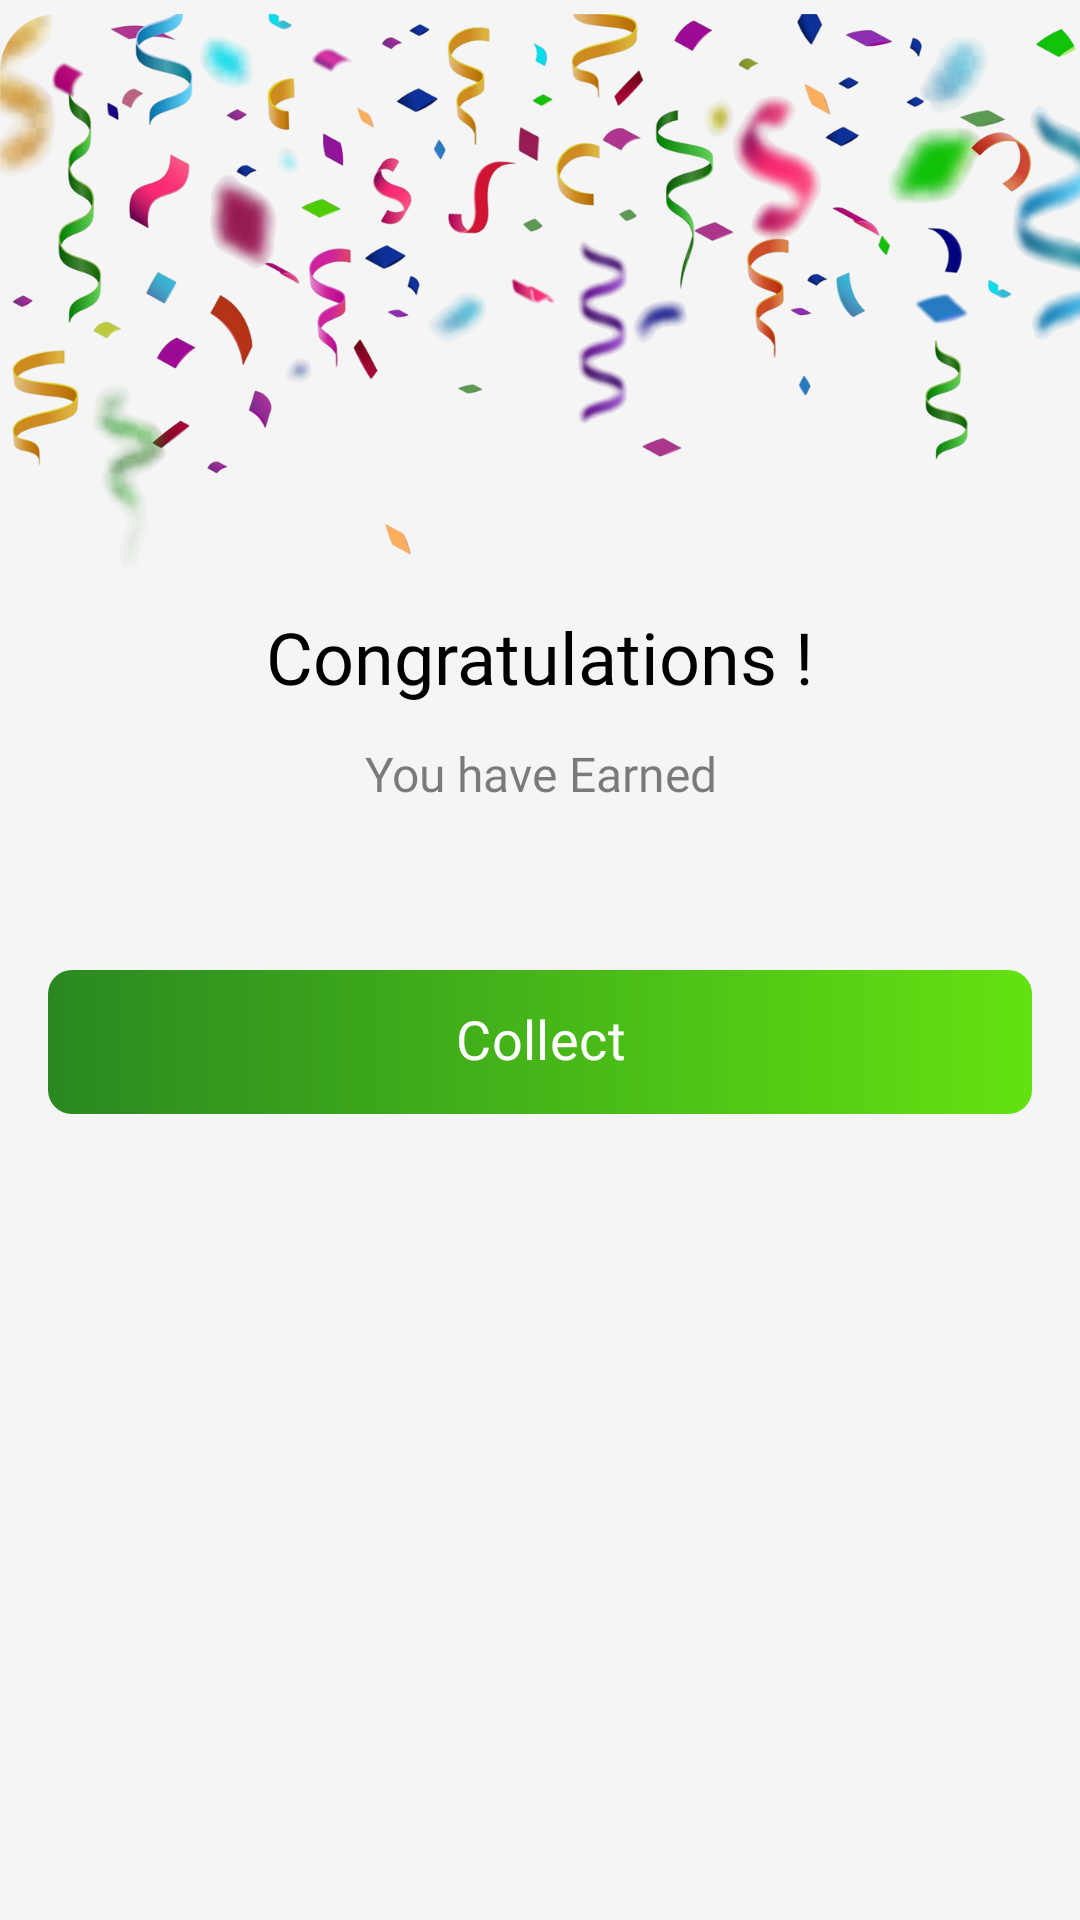

Reconstruct the res/layout file that produces this screen, plus the resources it refers to.
<!-- AndroidManifest.xml: application theme Theme.RoundRoblx -->
<!-- res/layout/canvas_dialog_view.xml -->
<?xml version="1.0" encoding="utf-8"?>
<com.google.android.material.card.MaterialCardView xmlns:android="http://schemas.android.com/apk/res/android"
    xmlns:app="http://schemas.android.com/apk/res-auto"
    android:layout_width="match_parent"
    android:layout_height="wrap_content"
    xmlns:tools="http://schemas.android.com/tools"
    android:layout_gravity="center_vertical"
    app:cardBackgroundColor="@color/white_bg"
    app:cardCornerRadius="18dp"
    app:strokeWidth="0dp">

    <androidx.constraintlayout.widget.ConstraintLayout
        android:layout_width="match_parent"
        android:layout_height="wrap_content">

        <com.google.android.material.imageview.ShapeableImageView
            android:id="@+id/roundImageCongratulations"
            android:layout_width="0dp"
            app:layout_constraintStart_toStartOf="parent"
            app:layout_constraintEnd_toEndOf="parent"
            app:layout_constraintTop_toTopOf="parent"
            app:layout_constraintDimensionRatio="16:9"
            android:src="@drawable/round_canvas_congratulations"
            android:layout_height="0dp"/>

        <com.google.android.material.textview.MaterialTextView
            android:id="@+id/roundCongratulations"
            android:layout_width="wrap_content"
            android:layout_height="wrap_content"
            android:fontFamily="@font/round_regular"
            android:text="@string/congratulations"
            android:textColor="@color/black"
            android:textSize="24sp"
            android:layout_marginHorizontal="@dimen/round_h_m"
            app:layout_constraintEnd_toEndOf="parent"
            app:layout_constraintStart_toStartOf="parent"
            app:layout_constraintTop_toBottomOf="@id/roundImageCongratulations" />

        <com.google.android.material.textview.MaterialTextView
            android:id="@+id/roundYouHaveEarned"
            android:layout_width="wrap_content"
            android:layout_height="wrap_content"
            android:layout_marginTop="12dp"
            android:fontFamily="@font/round_regular"
            android:text="@string/you_have_earned"
            android:layout_marginHorizontal="@dimen/round_h_m"
            android:textAlignment="center"
            android:textColor="@color/black_a_50"
            android:textSize="16sp"
            app:layout_constraintEnd_toEndOf="parent"
            app:layout_constraintStart_toStartOf="parent"
            app:layout_constraintTop_toBottomOf="@id/roundCongratulations" />

        <com.google.android.material.textview.MaterialTextView
            android:id="@+id/roundMoney"
            android:layout_width="wrap_content"
            android:layout_height="wrap_content"
            android:layout_marginTop="8dp"
            android:fontFamily="@font/round_regular"
            android:layout_marginHorizontal="@dimen/round_h_m"
            tools:text="500"
            android:textAlignment="center"
            android:textColor="@color/black_a_50"
            android:textSize="16sp"
            app:layout_constraintEnd_toEndOf="parent"
            app:layout_constraintStart_toStartOf="parent"
            app:layout_constraintTop_toBottomOf="@id/roundYouHaveEarned" />

        <com.google.android.material.button.MaterialButton
            android:id="@+id/buttonClam"
            style="@style/buttonSmall"
            android:layout_width="0dp"
            android:layout_height="wrap_content"
            android:layout_marginVertical="25dp"
            android:background="@drawable/round_button_bg"
            android:elevation="15dp"
            android:text="@string/collect"
            android:layout_marginHorizontal="@dimen/round_h_m"
            android:textColor="@color/white"
            app:backgroundTint="@null"
            app:layout_constraintEnd_toEndOf="parent"
            app:layout_constraintHorizontal_bias="0.5"
            app:layout_constraintStart_toStartOf="parent"
            app:layout_constraintBottom_toBottomOf="parent"
            app:layout_constraintTop_toBottomOf="@id/roundMoney" />

    </androidx.constraintlayout.widget.ConstraintLayout>


</com.google.android.material.card.MaterialCardView>
<!-- resources referenced by this layout -->
<resources>
  <color name="black">#000000</color>
  <color name="black_a_50">#80000000</color>
  <color name="white">#FFFFFF</color>
  <color name="white_bg">#F5F5F5</color>
  <dimen name="round_h_m">16dp</dimen>
  <!-- drawable round_button_bg (drawable) -->
  <?xml version="1.0" encoding="utf-8"?>
  <shape xmlns:android="http://schemas.android.com/apk/res/android"
      android:shape="rectangle">
  
      <corners android:radius="8dp"/>
      <gradient android:startColor="@color/start_color"
          android:endColor="@color/end_color"
          android:angle="360"/>
  
  </shape>
  <string name="collect">Collect</string>
  <string name="congratulations">Congratulations !</string>
  <string name="you_have_earned">You have Earned</string>
  <style name="buttonSmall">
          <item name="fontFamily">@font/round_regular</item>
          <item name="android:textSize">18sp</item>
          <item name="android:includeFontPadding">false</item>
          <item name="android:insetTop">0dp</item>
          <item name="android:insetBottom">0dp</item>
          <item name="cornerRadius">8dp</item>
          <item name="cornerFamily">rounded</item>
      </style>
  <style name="Theme.RoundRoblx" parent="Base.Theme.RoundRoblx" />
  <color name="start_color">#298920</color>
  <color name="end_color">#63E211</color>
  <color name="md_theme_primary">#006874</color>
  <color name="md_theme_onPrimary">#FFFFFF</color>
  <color name="md_theme_primaryContainer">#9EEFFD</color>
  <color name="md_theme_onPrimaryContainer">#004F58</color>
  <color name="md_theme_secondary">#4A6267</color>
  <color name="md_theme_onSecondary">#FFFFFF</color>
  <color name="md_theme_secondaryContainer">#CDE7EC</color>
  <color name="md_theme_onSecondaryContainer">#334B4F</color>
  <color name="md_theme_tertiary">#525E7D</color>
  <color name="md_theme_onTertiary">#FFFFFF</color>
  <color name="md_theme_tertiaryContainer">#DAE2FF</color>
  <color name="md_theme_onTertiaryContainer">#3B4664</color>
  <color name="md_theme_error">#BA1A1A</color>
  <color name="md_theme_onError">#FFFFFF</color>
  <color name="md_theme_errorContainer">#FFDAD6</color>
  <color name="md_theme_onErrorContainer">#93000A</color>
  <color name="md_theme_background">#F5FAFB</color>
  <color name="md_theme_onBackground">#171D1E</color>
  <color name="md_theme_surface">#F5FAFB</color>
  <color name="md_theme_onSurface">#171D1E</color>
  <color name="md_theme_surfaceVariant">#DBE4E6</color>
  <color name="md_theme_onSurfaceVariant">#3F484A</color>
  <color name="md_theme_outline">#6F797A</color>
  <color name="md_theme_outlineVariant">#BFC8CA</color>
  <color name="md_theme_inverseSurface">#2B3133</color>
  <color name="md_theme_inverseOnSurface">#ECF2F3</color>
  <color name="md_theme_inversePrimary">#82D3E0</color>
  <color name="md_theme_primaryFixed">#9EEFFD</color>
  <color name="md_theme_onPrimaryFixed">#001F24</color>
  <color name="md_theme_primaryFixedDim">#82D3E0</color>
  <color name="md_theme_onPrimaryFixedVariant">#004F58</color>
  <color name="md_theme_secondaryFixed">#CDE7EC</color>
  <color name="md_theme_onSecondaryFixed">#051F23</color>
  <color name="md_theme_secondaryFixedDim">#B1CBD0</color>
  <color name="md_theme_onSecondaryFixedVariant">#334B4F</color>
  <color name="md_theme_tertiaryFixed">#DAE2FF</color>
  <color name="md_theme_onTertiaryFixed">#0E1B37</color>
  <color name="md_theme_tertiaryFixedDim">#BAC6EA</color>
  <color name="md_theme_onTertiaryFixedVariant">#3B4664</color>
  <color name="md_theme_surfaceDim">#D5DBDC</color>
  <color name="md_theme_surfaceBright">#F5FAFB</color>
  <color name="md_theme_surfaceContainerLowest">#FFFFFF</color>
  <color name="md_theme_surfaceContainerLow">#EFF5F6</color>
  <color name="md_theme_surfaceContainer">#E9EFF0</color>
  <color name="md_theme_surfaceContainerHigh">#E3E9EA</color>
  <color name="md_theme_surfaceContainerHighest">#DEE3E5</color>
</resources>
